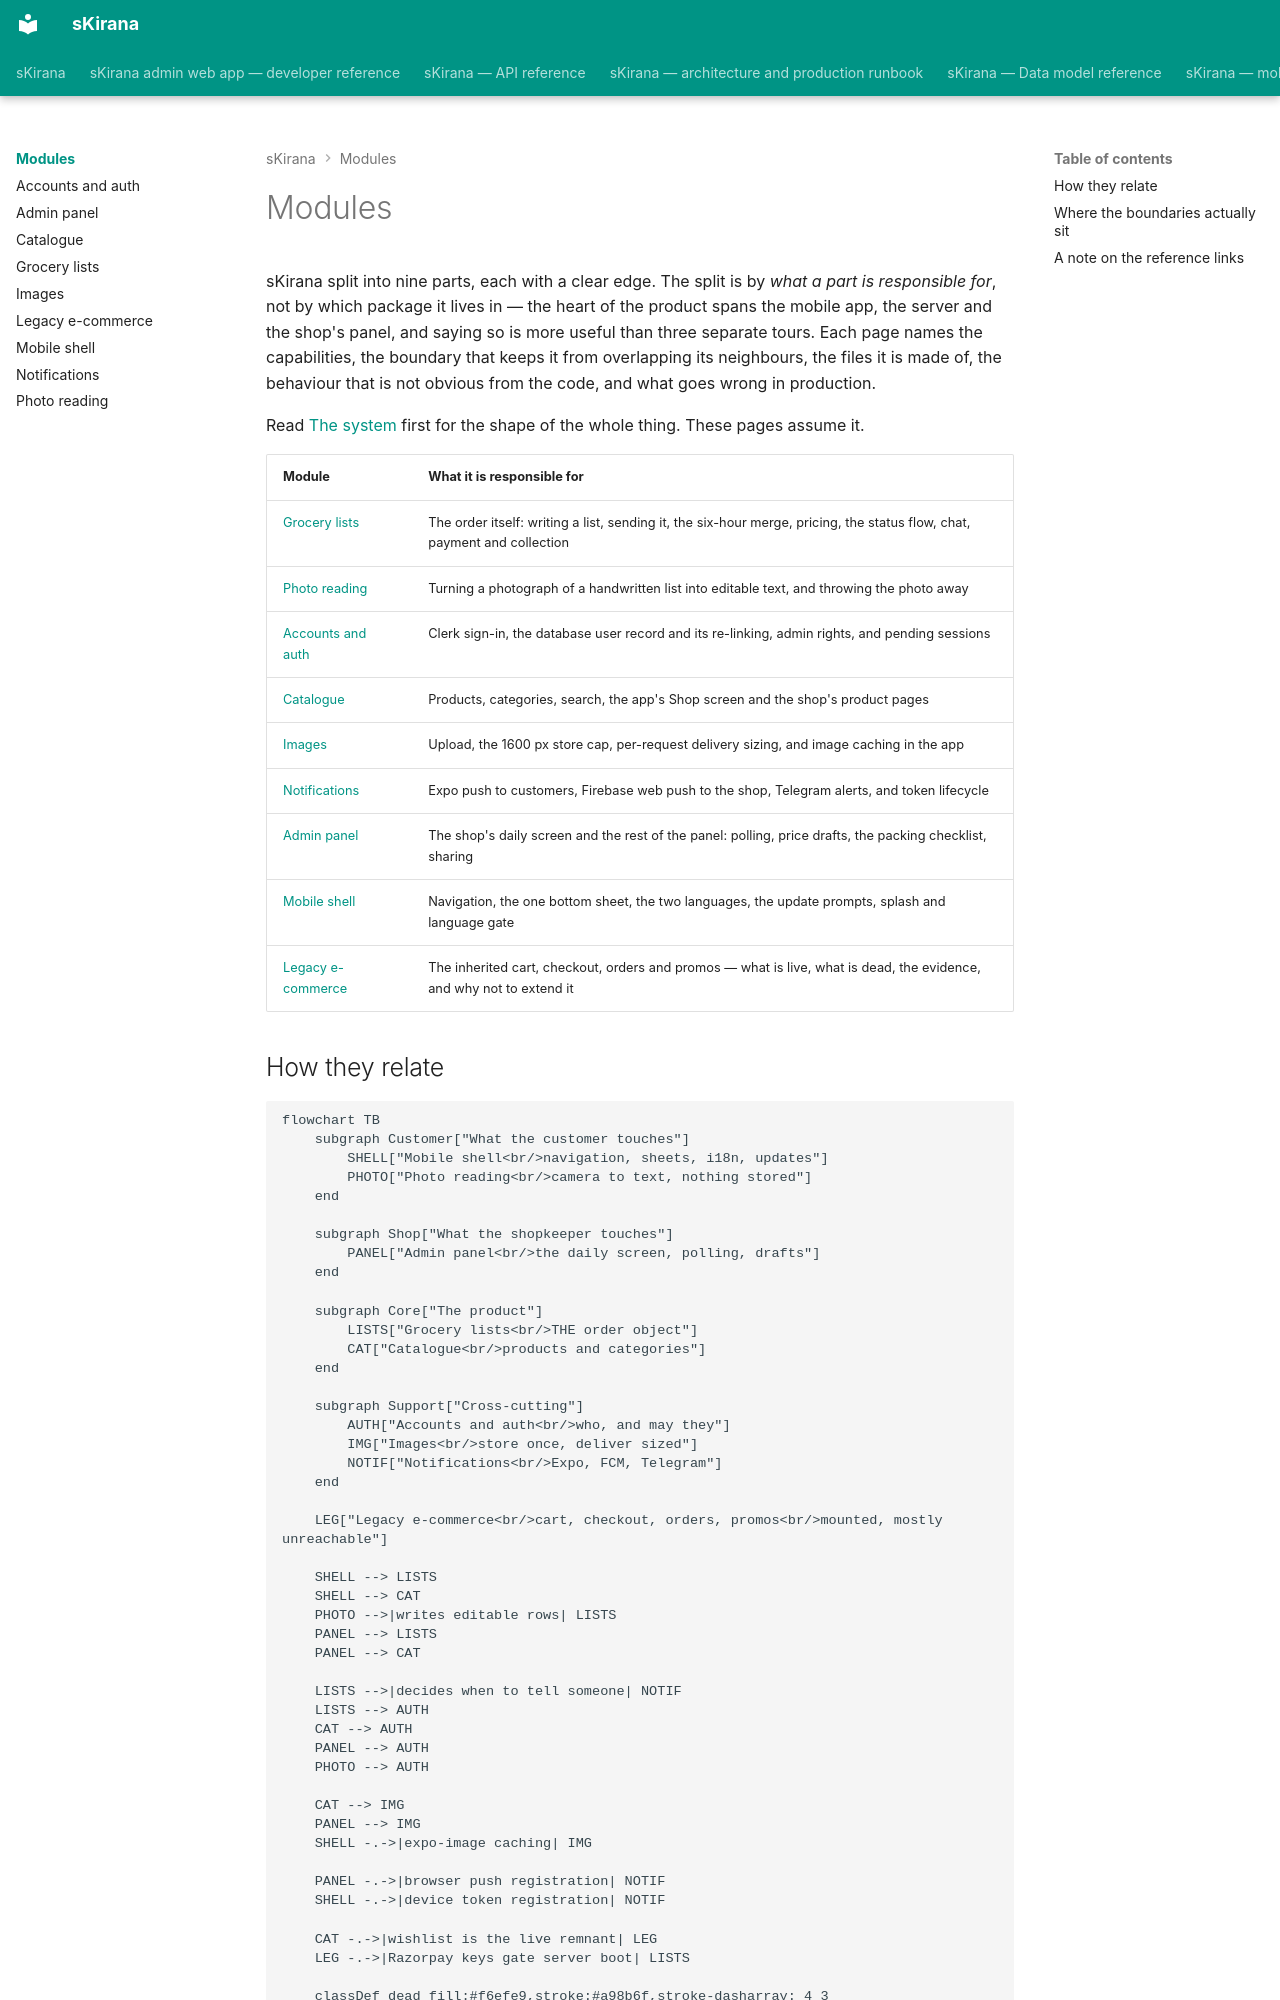

repository: shiv-anshu-gupta/TypeScriptProject · page: modules/index.html · generator: mkdocs

# Modules

sKirana split into nine parts, each with a clear edge. The split is by *what a
part is responsible for*, not by which package it lives in — the heart of the
product spans the mobile app, the server and the shop's panel, and saying so is
more useful than three separate tours. Each page names the capabilities, the
boundary that keeps it from overlapping its neighbours, the files it is made
of, the behaviour that is not obvious from the code, and what goes wrong in
production.

Read [The system](../explain/system.md) first for the shape of the whole
thing. These pages assume it.

| Module | What it is responsible for |
|---|---|
| [Grocery lists](grocery-lists.md) | The order itself: writing a list, sending it, the six-hour merge, pricing, the status flow, chat, payment and collection |
| [Photo reading](photo-reading.md) | Turning a photograph of a handwritten list into editable text, and throwing the photo away |
| [Accounts and auth](accounts-and-auth.md) | Clerk sign-in, the database user record and its re-linking, admin rights, and pending sessions |
| [Catalogue](catalogue.md) | Products, categories, search, the app's Shop screen and the shop's product pages |
| [Images](images.md) | Upload, the 1600 px store cap, per-request delivery sizing, and image caching in the app |
| [Notifications](notifications.md) | Expo push to customers, Firebase web push to the shop, Telegram alerts, and token lifecycle |
| [Admin panel](admin-panel.md) | The shop's daily screen and the rest of the panel: polling, price drafts, the packing checklist, sharing |
| [Mobile shell](mobile-shell.md) | Navigation, the one bottom sheet, the two languages, the update prompts, splash and language gate |
| [Legacy e-commerce](legacy-ecommerce.md) | The inherited cart, checkout, orders and promos — what is live, what is dead, the evidence, and why not to extend it |
